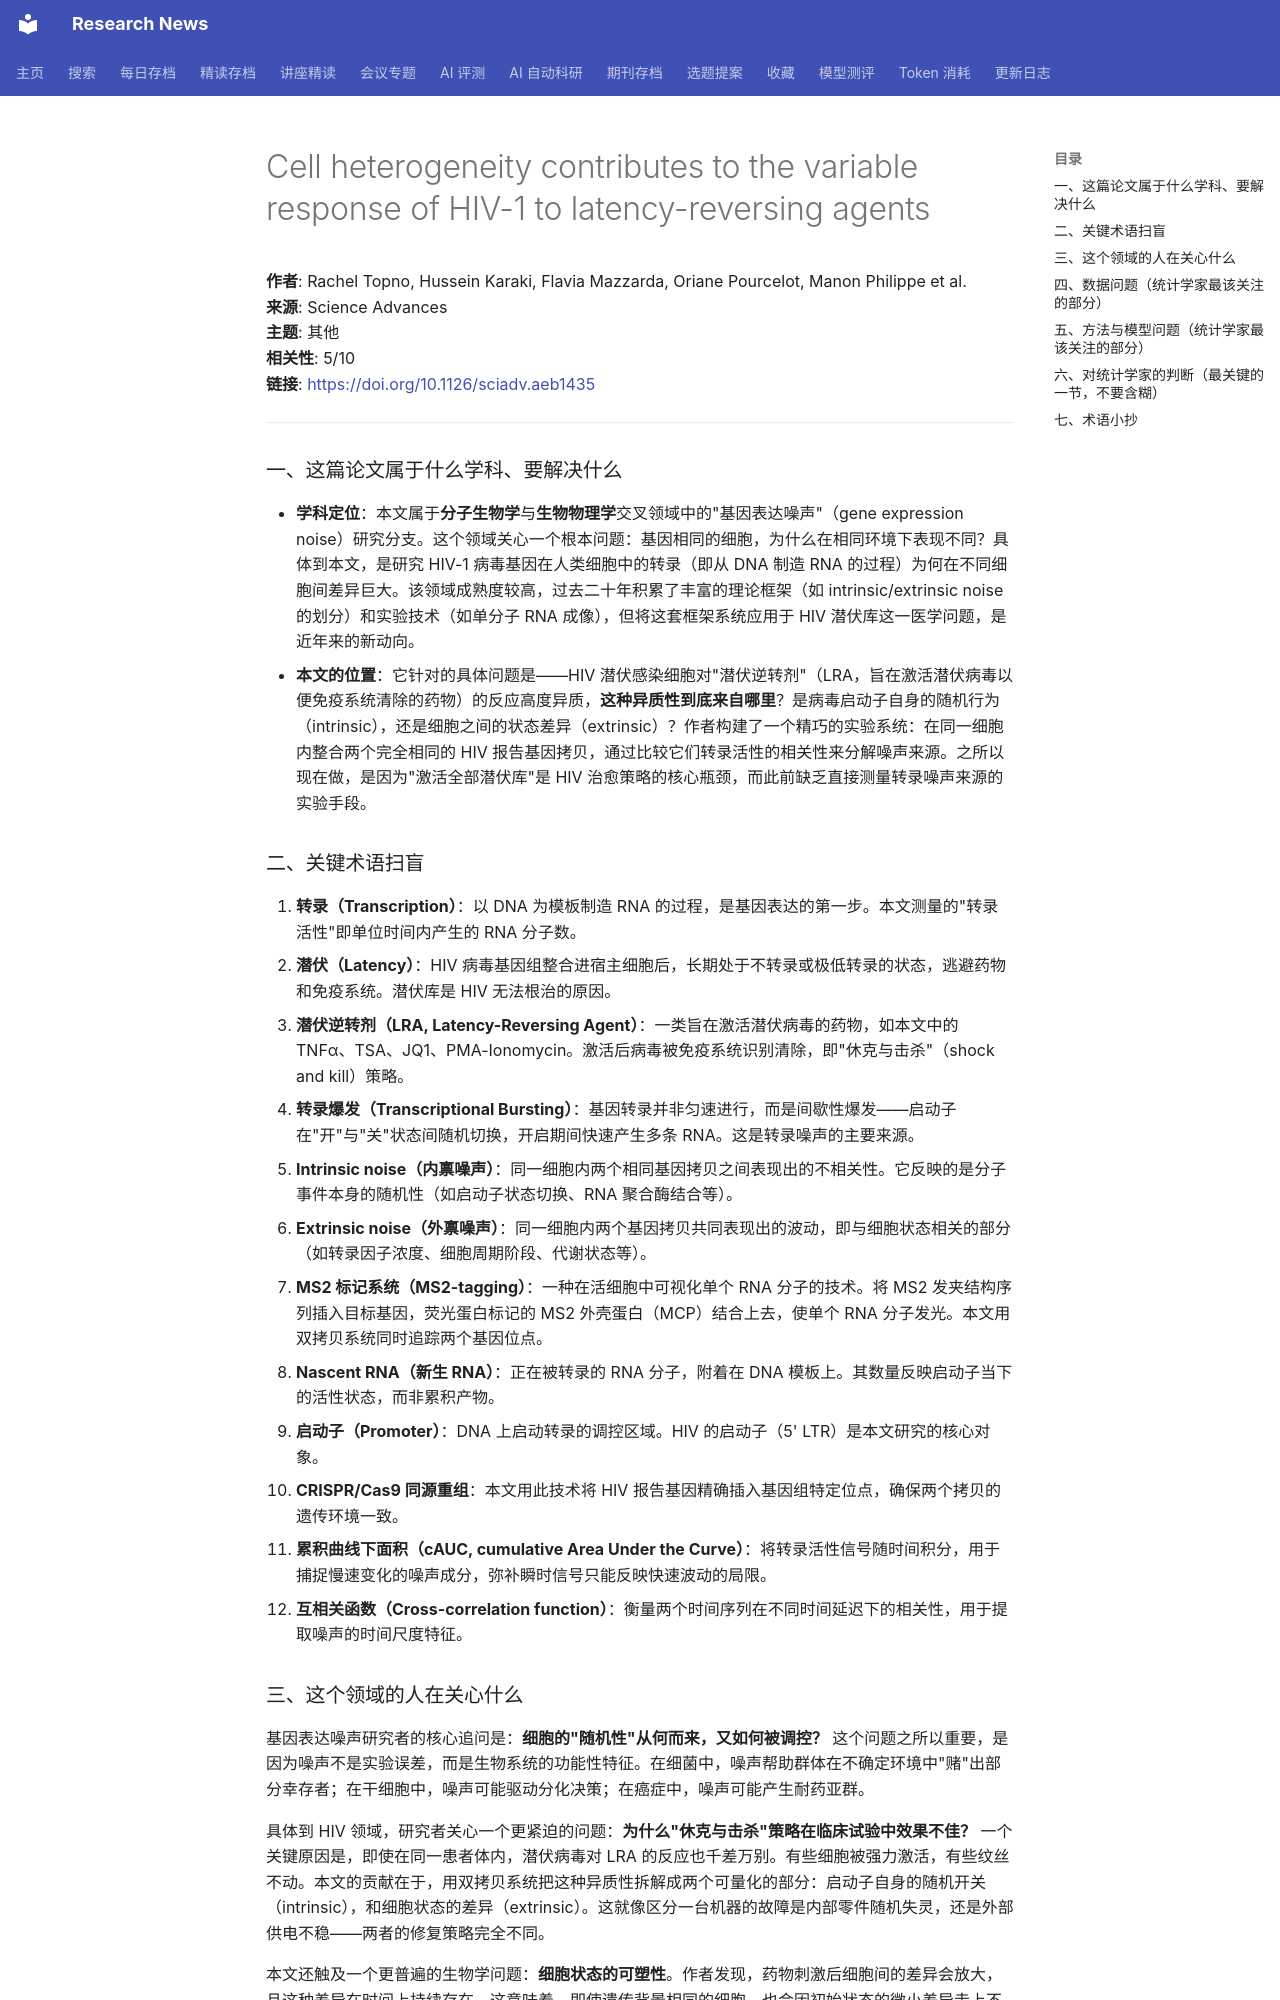

repository: cxy0714/research-news · page: deep_reads/2026-10-16-10.1126_sciadv.aeb1435/index.html · generator: mkdocs

# Cell heterogeneity contributes to the variable response of HIV-1 to latency-reversing agents

**作者**: Rachel Topno, Hussein Karaki, Flavia Mazzarda, Oriane Pourcelot, Manon Philippe et al.  
**来源**: Science Advances  
**主题**: 其他  
**相关性**: 5/10  
**链接**: <https://doi.org/10.1126/sciadv.aeb1435>

---

### 一、这篇论文属于什么学科、要解决什么

- **学科定位**：本文属于**分子生物学**与**生物物理学**交叉领域中的"基因表达噪声"（gene expression noise）研究分支。这个领域关心一个根本问题：基因相同的细胞，为什么在相同环境下表现不同？具体到本文，是研究 HIV-1 病毒基因在人类细胞中的转录（即从 DNA 制造 RNA 的过程）为何在不同细胞间差异巨大。该领域成熟度较高，过去二十年积累了丰富的理论框架（如 intrinsic/extrinsic noise 的划分）和实验技术（如单分子 RNA 成像），但将这套框架系统应用于 HIV 潜伏库这一医学问题，是近年来的新动向。
- **本文的位置**：它针对的具体问题是——HIV 潜伏感染细胞对"潜伏逆转剂"（LRA，旨在激活潜伏病毒以便免疫系统清除的药物）的反应高度异质，**这种异质性到底来自哪里**？是病毒启动子自身的随机行为（intrinsic），还是细胞之间的状态差异（extrinsic）？作者构建了一个精巧的实验系统：在同一细胞内整合两个完全相同的 HIV 报告基因拷贝，通过比较它们转录活性的相关性来分解噪声来源。之所以现在做，是因为"激活全部潜伏库"是 HIV 治愈策略的核心瓶颈，而此前缺乏直接测量转录噪声来源的实验手段。

### 二、关键术语扫盲

1. **转录（Transcription）**：以 DNA 为模板制造 RNA 的过程，是基因表达的第一步。本文测量的"转录活性"即单位时间内产生的 RNA 分子数。
2. **潜伏（Latency）**：HIV 病毒基因组整合进宿主细胞后，长期处于不转录或极低转录的状态，逃避药物和免疫系统。潜伏库是 HIV 无法根治的原因。
3. **潜伏逆转剂（LRA, Latency-Reversing Agent）**：一类旨在激活潜伏病毒的药物，如本文中的 TNFα、TSA、JQ1、PMA-Ionomycin。激活后病毒被免疫系统识别清除，即"休克与击杀"（shock and kill）策略。
4. **转录爆发（Transcriptional Bursting）**：基因转录并非匀速进行，而是间歇性爆发——启动子在"开"与"关"状态间随机切换，开启期间快速产生多条 RNA。这是转录噪声的主要来源。
5. **Intrinsic noise（内禀噪声）**：同一细胞内两个相同基因拷贝之间表现出的不相关性。它反映的是分子事件本身的随机性（如启动子状态切换、RNA 聚合酶结合等）。
6. **Extrinsic noise（外禀噪声）**：同一细胞内两个基因拷贝共同表现出的波动，即与细胞状态相关的部分（如转录因子浓度、细胞周期阶段、代谢状态等）。
7. **MS2 标记系统（MS2-tagging）**：一种在活细胞中可视化单个 RNA 分子的技术。将 MS2 发夹结构序列插入目标基因，荧光蛋白标记的 MS2 外壳蛋白（MCP）结合上去，使单个 RNA 分子发光。本文用双拷贝系统同时追踪两个基因位点。
8. **Nascent RNA（新生 RNA）**：正在被转录的 RNA 分子，附着在 DNA 模板上。其数量反映启动子当下的活性状态，而非累积产物。
9. **启动子（Promoter）**：DNA 上启动转录的调控区域。HIV 的启动子（5' LTR）是本文研究的核心对象。
10. **CRISPR/Cas9 同源重组**：本文用此技术将 HIV 报告基因精确插入基因组特定位点，确保两个拷贝的遗传环境一致。
11. **累积曲线下面积（cAUC, cumulative Area Under the Curve）**：将转录活性信号随时间积分，用于捕捉慢速变化的噪声成分，弥补瞬时信号只能反映快速波动的局限。
12. **互相关函数（Cross-correlation function）**：衡量两个时间序列在不同时间延迟下的相关性，用于提取噪声的时间尺度特征。

### 三、这个领域的人在关心什么

基因表达噪声研究者的核心追问是：**细胞的"随机性"从何而来，又如何被调控？** 这个问题之所以重要，是因为噪声不是实验误差，而是生物系统的功能性特征。在细菌中，噪声帮助群体在不确定环境中"赌"出部分幸存者；在干细胞中，噪声可能驱动分化决策；在癌症中，噪声可能产生耐药亚群。

具体到 HIV 领域，研究者关心一个更紧迫的问题：**为什么"休克与击杀"策略在临床试验中效果不佳？** 一个关键原因是，即使在同一患者体内，潜伏病毒对 LRA 的反应也千差万别。有些细胞被强力激活，有些纹丝不动。本文的贡献在于，用双拷贝系统把这种异质性拆解成两个可量化的部分：启动子自身的随机开关（intrinsic），和细胞状态的差异（extrinsic）。这就像区分一台机器的故障是内部零件随机失灵，还是外部供电不稳——两者的修复策略完全不同。

本文还触及一个更普遍的生物学问题：**细胞状态的可塑性**。作者发现，药物刺激后细胞间的差异会放大，且这种差异在时间上持续存在。这意味着，即使遗传背景相同的细胞，也会因初始状态的微小差异走上不同的"命运"轨迹。这种"初始条件敏感性"是复杂系统的典型特征，也是生物学从"决定论"走向"概率论"的关键证据。
